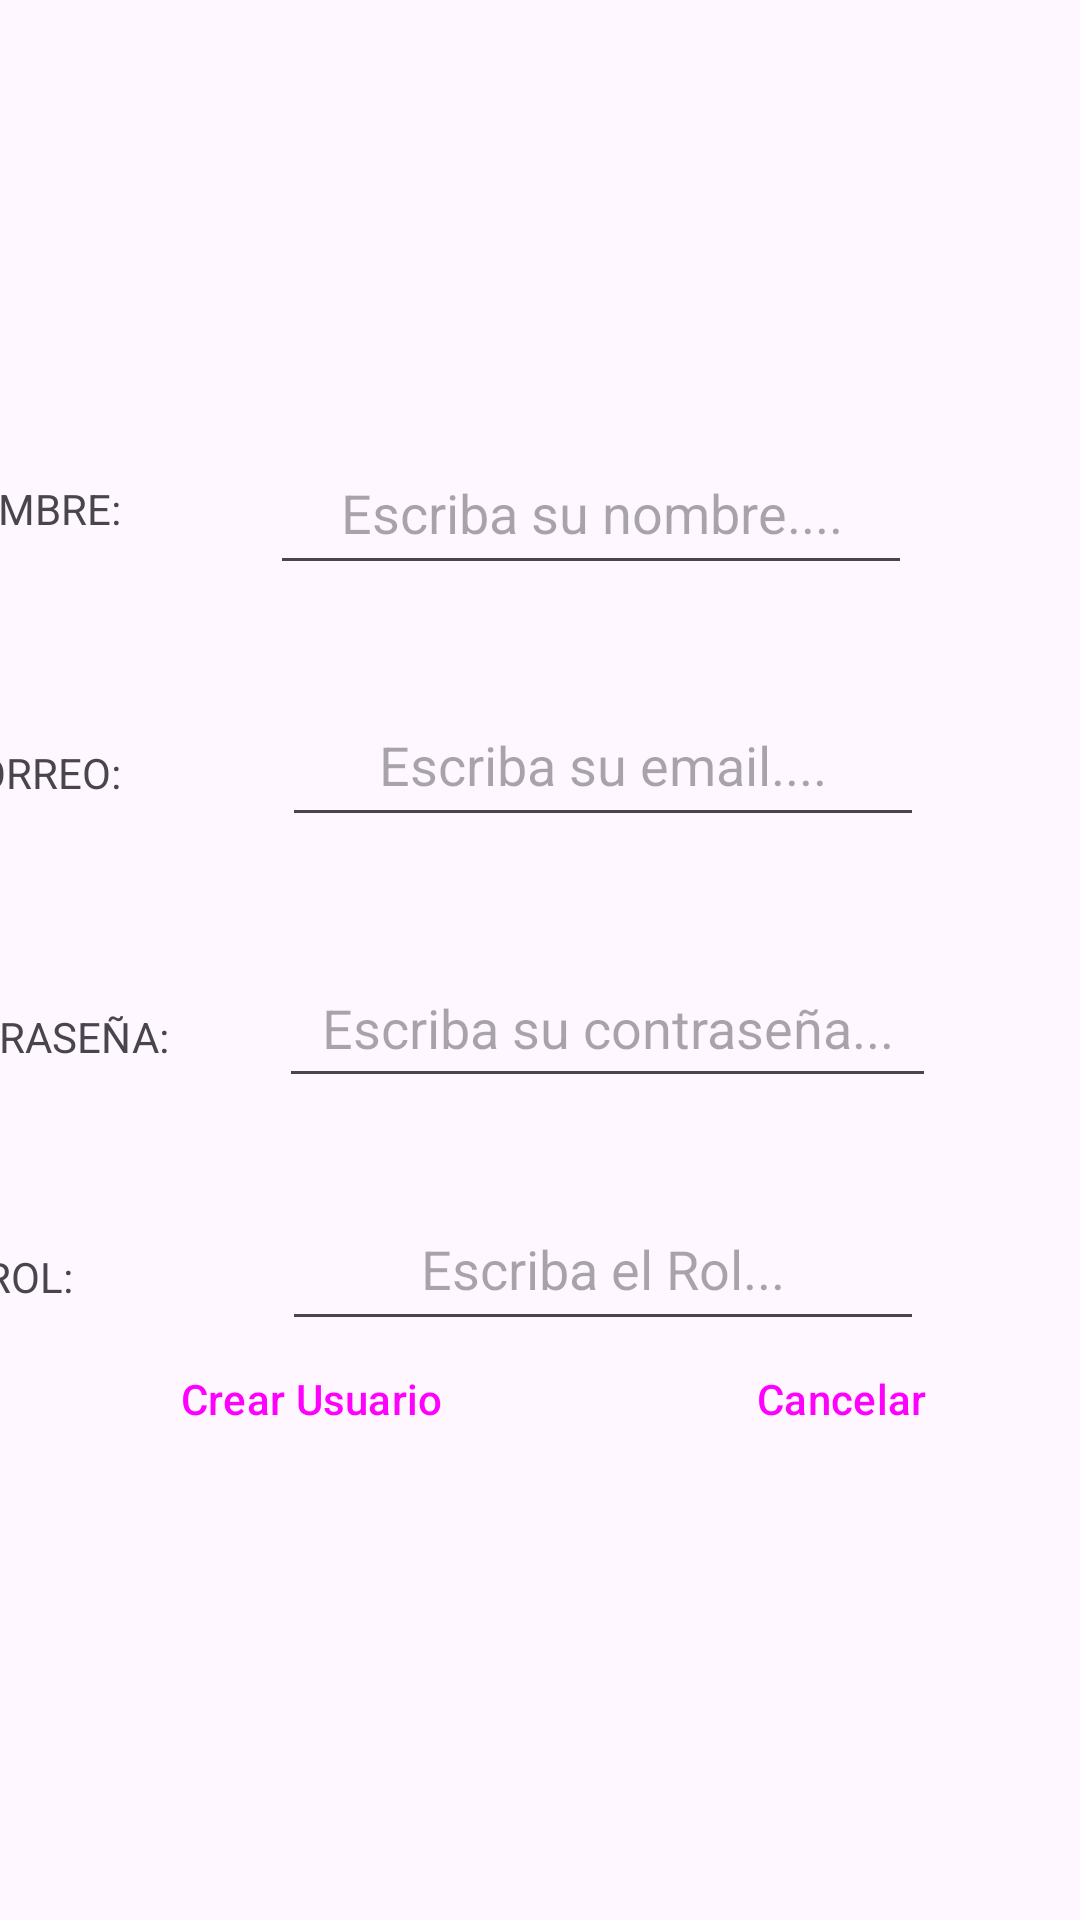

Produce the Android XML layout that renders to this screen, including the resource entries it uses.
<!-- AndroidManifest.xml: application theme Theme.Aulas2025APP -->
<!-- res/layout/activity_crear_usuario.xml -->
<?xml version="1.0" encoding="utf-8"?>
<androidx.constraintlayout.widget.ConstraintLayout xmlns:android="http://schemas.android.com/apk/res/android"
    xmlns:app="http://schemas.android.com/apk/res-auto"
    xmlns:tools="http://schemas.android.com/tools"
    android:id="@+id/main"
    android:layout_width="match_parent"
    android:layout_height="match_parent"
    tools:context=".JEFE.JefeProfesores.CrearUsuario.CrearUsuario">

    <Button
        android:id="@+id/btnCrearUsuario"
        style="@style/Widget.Material3.Button.ElevatedButton.Icon"
        android:layout_width="wrap_content"
        android:layout_height="wrap_content"
        android:layout_marginStart="44dp"
        android:layout_marginTop="100dp"
        android:text="Crear Usuario"
        app:icon="@drawable/add_24"
        app:layout_constraintBottom_toBottomOf="parent"
        app:layout_constraintLeft_toLeftOf="parent"
        app:layout_constraintStart_toStartOf="parent"
        app:layout_constraintTop_toTopOf="parent"
        app:layout_constraintVertical_bias="0.696" />

    <Button
        android:id="@+id/btnCancelarUsuario"
        style="@style/Widget.Material3.Button.ElevatedButton.Icon"
        android:layout_width="wrap_content"
        android:layout_height="wrap_content"
        android:layout_marginStart="236dp"
        android:layout_marginTop="100dp"
        android:text="Cancelar"
        app:icon="@drawable/cancel_24"
        app:layout_constraintBottom_toBottomOf="parent"
        app:layout_constraintLeft_toLeftOf="parent"
        app:layout_constraintStart_toStartOf="parent"
        app:layout_constraintTop_toTopOf="parent"
        app:layout_constraintVertical_bias="0.696" />

    <EditText
        android:id="@+id/edtNombreNuevo"
        android:layout_width="214dp"
        android:layout_height="51dp"
        android:layout_marginTop="144dp"
        android:layout_marginEnd="56dp"
        android:ems="10"
        android:hint="Escriba su nombre...."
        android:inputType="text"
        android:textAlignment="center"
        app:layout_constraintEnd_toEndOf="parent"
        app:layout_constraintTop_toTopOf="parent" />

    <TextView
        android:id="@+id/textView7"
        android:layout_width="wrap_content"
        android:layout_height="wrap_content"
        android:layout_marginTop="248dp"
        android:layout_marginEnd="320dp"
        android:text="CORREO:"
        app:layout_constraintEnd_toEndOf="parent"
        app:layout_constraintTop_toTopOf="parent" />

    <EditText
        android:id="@+id/edtEmailNuevo"
        android:layout_width="214dp"
        android:layout_height="51dp"
        android:layout_marginTop="228dp"
        android:layout_marginEnd="52dp"
        android:ems="10"
        android:hint="Escriba su email...."
        android:inputType="text"
        android:textAlignment="center"
        app:layout_constraintEnd_toEndOf="parent"
        app:layout_constraintTop_toTopOf="parent" />

    <EditText
        android:id="@+id/edtContraseñaNueva"
        android:layout_width="219dp"
        android:layout_height="50dp"
        android:layout_marginTop="316dp"
        android:layout_marginEnd="48dp"
        android:ems="10"
        android:hint="Escriba su contraseña..."
        android:inputType="textPassword"
        android:textAlignment="center"
        app:layout_constraintEnd_toEndOf="parent"
        app:layout_constraintTop_toTopOf="parent" />

    <TextView
        android:id="@+id/textView4"
        android:layout_width="wrap_content"
        android:layout_height="wrap_content"
        android:layout_marginTop="416dp"
        android:layout_marginEnd="336dp"
        android:text="ROL:"
        app:layout_constraintEnd_toEndOf="parent"
        app:layout_constraintTop_toTopOf="parent" />

    <TextView
        android:id="@+id/textView8"
        android:layout_width="wrap_content"
        android:layout_height="wrap_content"
        android:layout_marginTop="336dp"
        android:layout_marginEnd="304dp"
        android:text="CONTRASEÑA:"
        app:layout_constraintEnd_toEndOf="parent"
        app:layout_constraintTop_toTopOf="parent" />

    <EditText
        android:id="@+id/edtRol"
        android:layout_width="214dp"
        android:layout_height="51dp"
        android:layout_marginTop="396dp"
        android:layout_marginEnd="52dp"
        android:ems="10"
        android:inputType="text"
        android:text=""
        android:hint="Escriba el Rol..."
        android:textAlignment="center"
        app:layout_constraintEnd_toEndOf="parent"
        app:layout_constraintTop_toTopOf="parent" />

    <TextView
        android:id="@+id/textView9"
        android:layout_width="wrap_content"
        android:layout_height="wrap_content"
        android:layout_marginTop="160dp"
        android:layout_marginEnd="320dp"
        android:text="NOMBRE:"
        app:layout_constraintEnd_toEndOf="parent"
        app:layout_constraintTop_toTopOf="parent" />
</androidx.constraintlayout.widget.ConstraintLayout>
<!-- resources referenced by this layout -->
<resources>
  <style name="Theme.Aulas2025APP" parent="Base.Theme.Aulas2025APP" />
  <style name="Base.Theme.Aulas2025APP" parent="Theme.Material3.DayNight.NoActionBar">
          
          
      </style>
</resources>
